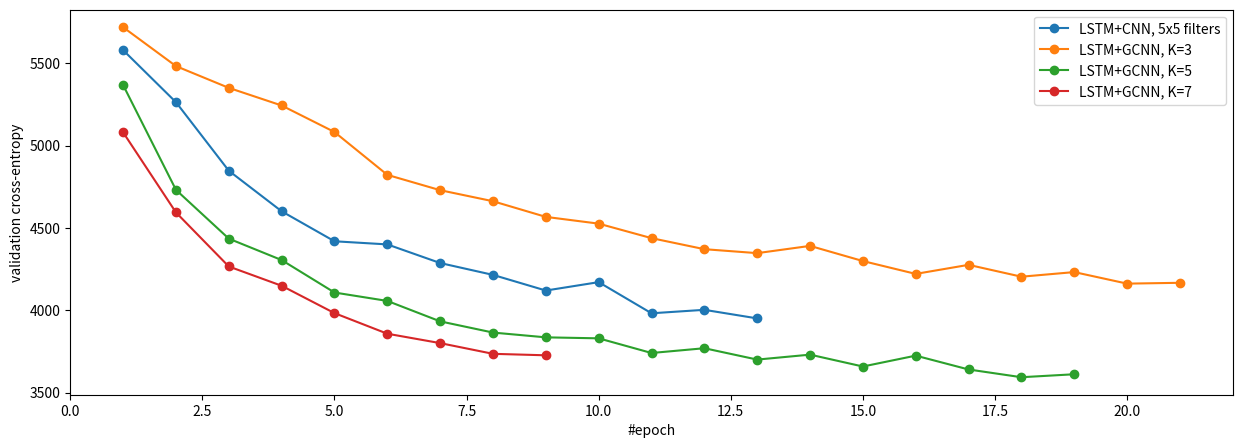

Python code for this plot:
import matplotlib.pyplot as plt

conv1_5x5 = [5579, 5263, 4847, 4601, 4419, 4400, 4287, 4215, 4120, 4171, 3982, 4003, 3951]
gconv1_K3 = [5718, 5482, 5350, 5243, 5082, 4822, 4729, 4662, 4567, 4526, 4438, 4371, 4347, 4391, 4299, 4221, 4276, 4204, 4232, 4162, 4167]
gconv1_K5 = [5367, 4731, 4435, 4305, 4108, 4057, 3933, 3865, 3836, 3830, 3741, 3770, 3701, 3731, 3659, 3725, 3641, 3594, 3612]
gconv1_K7 = [5080, 4594, 4266, 4149, 3983, 3858, 3801, 3736, 3727]

plt.figure(figsize=(15,5))
plt.plot(range(1,len(conv1_5x5)+1), conv1_5x5, '.-', markersize=12, label='LSTM+CNN, 5x5 filters')
plt.plot(range(1,len(gconv1_K3)+1), gconv1_K3, '.-', markersize=12, label='LSTM+GCNN, K=3')
plt.plot(range(1,len(gconv1_K5)+1), gconv1_K5, '.-', markersize=12, label='LSTM+GCNN, K=5')
plt.plot(range(1,len(gconv1_K7)+1), gconv1_K7, '.-', markersize=12, label='LSTM+GCNN, K=7')
plt.legend()
plt.xlabel('#epoch')
plt.ylabel('validation cross-entropy')
plt.savefig('moving_mnist.pdf')
